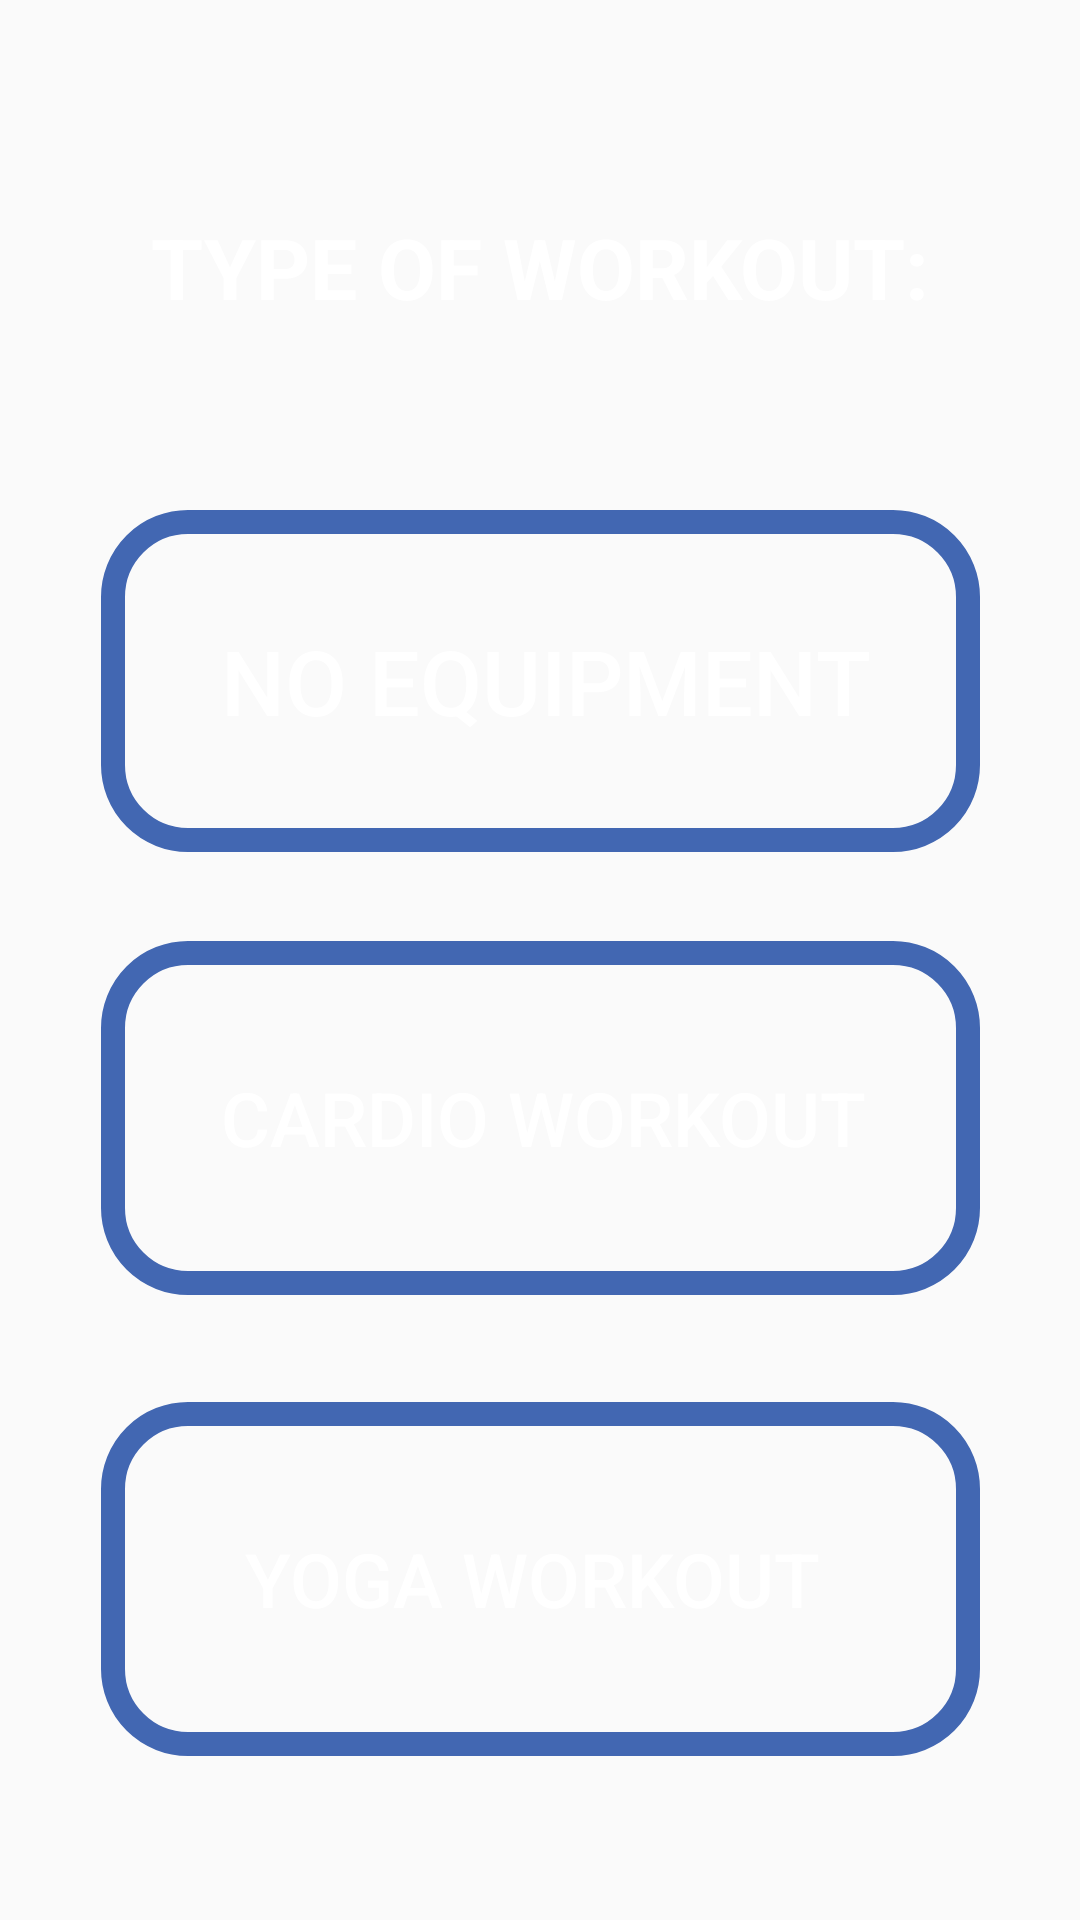

Reconstruct the res/layout file that produces this screen, plus the resources it refers to.
<!-- AndroidManifest.xml: application theme Theme.FitnessApp -->
<!-- res/layout/activity_workout.xml -->
<?xml version="1.0" encoding="utf-8"?>
<androidx.constraintlayout.widget.ConstraintLayout xmlns:android="http://schemas.android.com/apk/res/android"
    xmlns:app="http://schemas.android.com/apk/res-auto"
    xmlns:tools="http://schemas.android.com/tools"
    android:layout_width="match_parent"
    android:layout_height="match_parent"
    android:orientation="vertical"
    android:background="@drawable/bg3"
    tools:context=".Workout">


    <Button
        android:id="@+id/button1"
        android:layout_width="293dp"
        android:layout_height="114dp"
        android:layout_alignParentStart="true"
        android:layout_alignParentEnd="true"
        android:layout_alignParentBottom="true"
        android:layout_marginTop="24dp"
        android:background="@drawable/outline2"
        android:gravity="fill_vertical"
        android:paddingLeft="40dp"
        android:text="NO EQUIPMENT"
        android:textColor="#FFFFFF"
        android:textSize="30sp"
        app:layout_constraintEnd_toEndOf="parent"
        app:layout_constraintStart_toStartOf="parent"
        app:layout_constraintTop_toBottomOf="@+id/textView" />

    <Button
        android:id="@+id/button2"
        android:layout_width="293dp"
        android:layout_height="118dp"
        android:layout_alignParentEnd="true"
        android:layout_alignParentBottom="true"
        android:background="@drawable/outline2"
        android:gravity="fill_vertical"
        android:paddingLeft="40dp"
        android:text="CARDIO WORKOUT"
        android:textColor="#FFFFFF"
        android:textSize="25sp"
        app:layout_constraintBottom_toBottomOf="parent"
        app:layout_constraintEnd_toEndOf="parent"
        app:layout_constraintStart_toStartOf="parent"
        app:layout_constraintTop_toBottomOf="@+id/button1"
        app:layout_constraintVertical_bias="0.124">

    </Button>

    <Button
        android:id="@+id/button3"
        android:layout_width="293dp"
        android:layout_height="118dp"
        android:layout_alignParentEnd="true"
        android:layout_alignParentBottom="true"
        android:background="@drawable/outline2"
        android:gravity="fill_vertical"
        android:paddingLeft="48dp"
        android:text="YOGA WORKOUT"
        android:textColor="#FFFFFF"
        android:textSize="25sp"
        app:layout_constraintBottom_toBottomOf="parent"
        app:layout_constraintEnd_toEndOf="parent"
        app:layout_constraintStart_toStartOf="parent"
        app:layout_constraintTop_toBottomOf="@+id/button2"
        app:layout_constraintVertical_bias="0.396" />

    <TextView
        android:id="@+id/textView"
        android:layout_width="355dp"
        android:layout_height="114dp"
        android:layout_above="@+id/button1"
        android:layout_alignParentStart="true"
        android:layout_alignParentTop="true"
        android:layout_alignParentEnd="true"
        android:layout_marginTop="32dp"
        android:gravity="center"
        android:text="TYPE OF WORKOUT:"
        android:textColor="#FFFFFF"
        android:textSize="28dp"
        android:textStyle="bold"
        app:layout_constraintEnd_toEndOf="parent"
        app:layout_constraintStart_toStartOf="parent"
        app:layout_constraintTop_toTopOf="parent" />


</androidx.constraintlayout.widget.ConstraintLayout>
<!-- resources referenced by this layout -->
<resources>
  <!-- drawable outline2 (drawable) -->
  <?xml version="1.0" encoding="utf-8"?>
  <ripple xmlns:android="http://schemas.android.com/apk/res/android"
      xmlns:tools="http://schemas.android.com/tools"
      android:color="@color/white"
      tools:targetApi="lollipop">
      <item>
          <shape>
              <stroke
                  android:color="#4267B2"
                  android:width="8dp"/>
              <corners android:radius="25dp"/>
          </shape>
  
      </item>
  </ripple>
  <style name="Theme.FitnessApp" parent="Theme.AppCompat.DayNight.DarkActionBar">
          
          <item name="colorPrimary">@color/purple_500</item>
          <item name="colorPrimaryVariant">@color/purple_700</item>
          <item name="colorOnPrimary">@color/white</item>
          
          <item name="colorSecondary">@color/teal_200</item>
          <item name="colorSecondaryVariant">@color/teal_700</item>
          <item name="colorOnSecondary">@color/black</item>
          
          <item name="android:statusBarColor" tools:targetApi="l">?attr/colorPrimaryVariant</item>
          
          <item name="android:windowAnimationStyle">@style/CustomActivityAnimation</item>
      </style>
  <color name="white">#FFFFFFFF</color>
  <color name="purple_500">#FF6200EE</color>
  <color name="purple_700">#FF3700B3</color>
  <color name="teal_200">#FF03DAC5</color>
  <color name="teal_700">#FF018786</color>
  <color name="black">#FF000000</color>
  <style name="CustomActivityAnimation" parent="@android:style/Animation.Activity">
          <item name="android:activityOpenEnterAnimation">@anim/slide_in_right</item>
          <item name="android:activityOpenExitAnimation">@anim/slide_out_left</item>
          <item name="android:activityCloseEnterAnimation">@anim/slide_in_left</item>
          <item name="android:activityCloseExitAnimation">@anim/slide_out_right</item>
      </style>
</resources>
